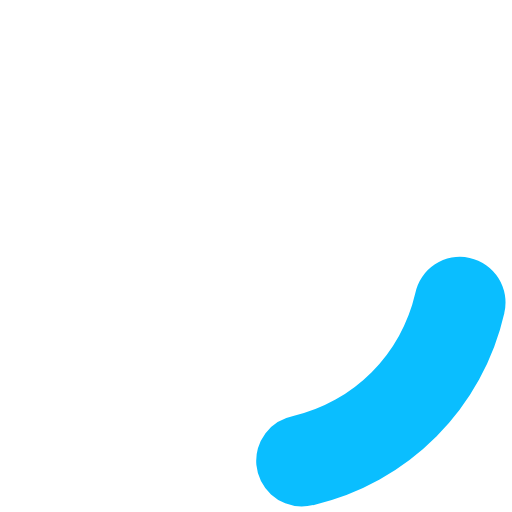
t = 0.00 s
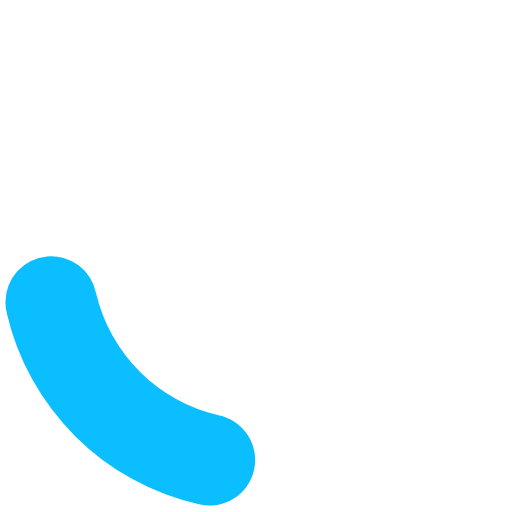
t = 0.20 s
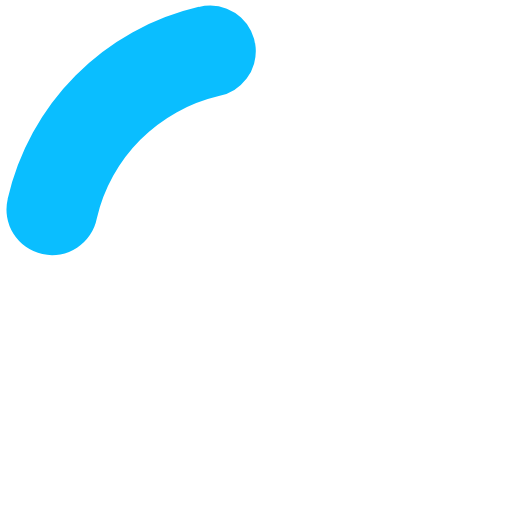
t = 0.40 s
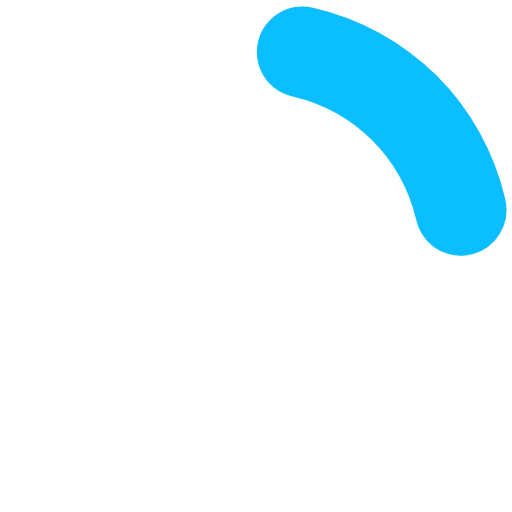
t = 0.60 s

The animated SVG that drew these frames (rendered in a browser with its animation timeline set to each time). Animation: 1 SMIL element (animateTransform=1); one cycle of 0.80 s, repeats indefinitely.

<?xml version="1.0" encoding="UTF-8" standalone="no"?>
<svg xmlns:svg="http://www.w3.org/2000/svg" xmlns="http://www.w3.org/2000/svg" xmlns:xlink="http://www.w3.org/1999/xlink" version="1.0" width="34px" height="34px" viewBox="0 0 128 128" xml:space="preserve">
<style type="text/css">
  .circle-preloader-0{fill:#0ABEFF;}
</style>
  <g>
    <path class="circle-preloader-0" d="M75.4 126.63a11.43 11.43 0 0 1-2.1-22.65 40.9 40.9 0 0 0 30.5-30.6 11.4 11.4 0 1 1 22.27 4.87h.02a63.77 63.77 0 0 1-47.8 48.05v-.02a11.38 11.38 0 0 1-2.93.37z"/>
    <animateTransform attributeName="transform" type="rotate" from="0 64 64" to="360 64 64" dur="800ms" repeatCount="indefinite"></animateTransform>
  </g>
</svg>